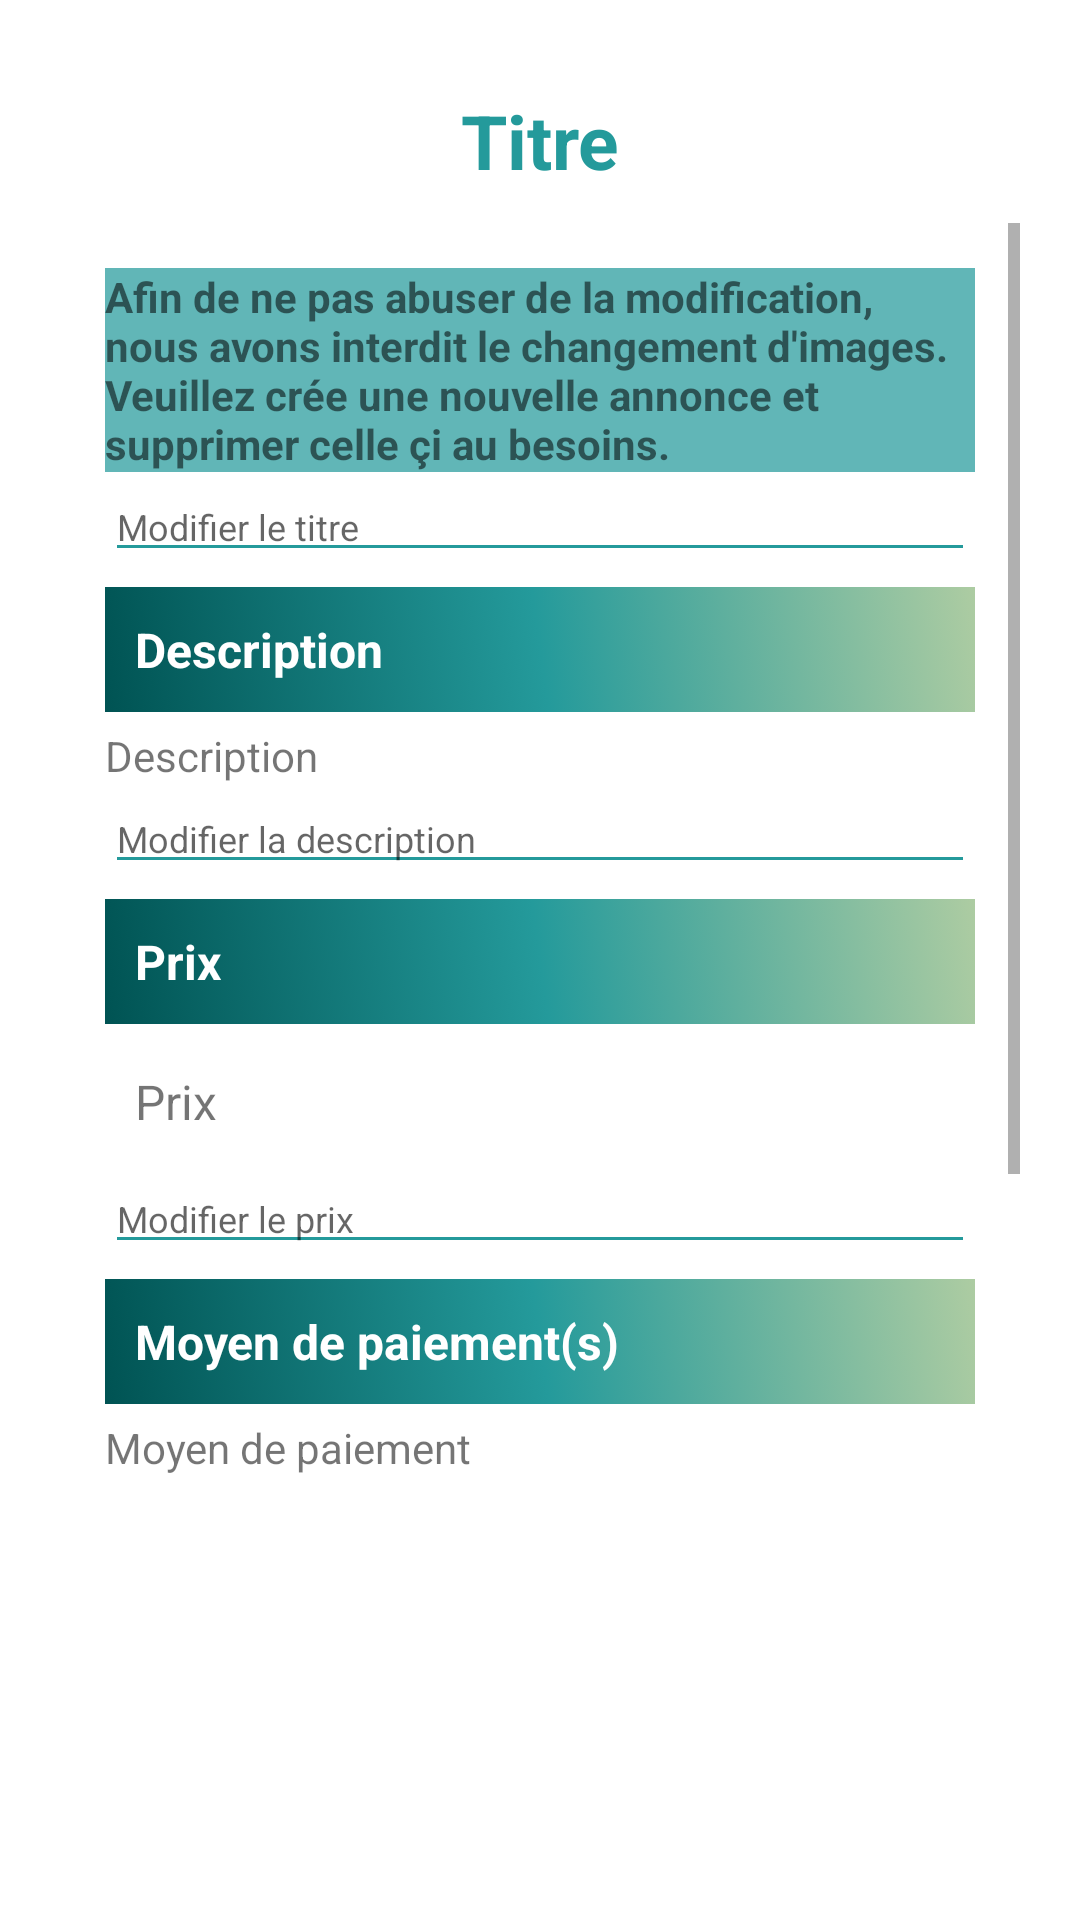

This screen was rendered from an Android layout file. Write that file and the resources it references.
<!-- AndroidManifest.xml: application theme Theme.LeBonPetitCoin -->
<!-- res/layout/fragment_modifier_annonce.xml -->
<?xml version="1.0" encoding="utf-8"?>
<LinearLayout xmlns:android="http://schemas.android.com/apk/res/android"
    android:layout_width="fill_parent"
    android:layout_height="fill_parent"
    xmlns:app="http://schemas.android.com/apk/res-auto"
    android:orientation="vertical"
    android:padding="20dp">


    <TextView
        style="@style/headerTextPrimary"
        android:id="@+id/titre"
        android:layout_width="fill_parent"
        android:layout_height="wrap_content"
        android:gravity="center"
        android:padding="10dp"
        android:text="Titre"
        android:textSize="25sp"
        android:textStyle="bold" />
    <View
        android:layout_width="fill_parent"
        android:layout_height="1px"
        />
    <ScrollView
        android:layout_width="match_parent"
        android:layout_height="201dp"
        android:visibility="gone"
        >
        <LinearLayout
            android:layout_width="match_parent"
            android:layout_height="match_parent"
            android:padding="15dp"
            android:orientation="vertical"
            >
            <ImageView
                android:id="@+id/image1"
                android:layout_width="match_parent"
                android:layout_height="200dp"
                android:scaleType="centerCrop"
                android:src="@drawable/seal"/>

            <ImageView
                android:id="@+id/image2"
                android:visibility="gone"
                android:layout_width="match_parent"
                android:layout_height="200dp"
                android:scaleType="centerCrop"
                android:src="@drawable/seal"/>
            <ImageView
                android:id="@+id/image3"
                android:visibility="gone"
                android:layout_width="match_parent"
                android:layout_height="200dp"
                android:scaleType="centerCrop"
                android:src="@drawable/seal"/>

            <ImageView
                android:id="@+id/image4"
                android:visibility="gone"
                android:layout_width="match_parent"
                android:layout_height="200dp"
                android:scaleType="centerCrop"
                android:src="@drawable/seal"/>
            <ImageView
                android:id="@+id/image5"
                android:visibility="gone"
                android:layout_width="match_parent"
                android:layout_height="200dp"
                android:scaleType="centerCrop"
                android:src="@drawable/seal"/>

            <ImageView
                android:id="@+id/image6"
                android:visibility="gone"
                android:layout_width="match_parent"
                android:layout_height="200dp"
                android:scaleType="centerCrop"
                android:src="@drawable/seal"/>
        </LinearLayout>
    </ScrollView>

    <View
        android:layout_width="fill_parent"
        android:layout_height="1px"
        />

    <ScrollView
        android:layout_width="match_parent"
        android:layout_height="wrap_content"
        >
        <LinearLayout
            android:layout_width="match_parent"
            android:layout_height="match_parent"
            android:padding="15dp"
            android:orientation="vertical"
            >
            <TextView
                android:text="@string/afin_de_ne_pas_abuser_de_la_modification_nous_avons_interdit_le_changement_d_images_veuillez_cr_e_une_nouvelle_annonce_et_supprimer_celle_i_au_besoins"
                android:layout_width="fill_parent"
                android:layout_height="wrap_content"
                android:background="@color/teal_transparent"
                android:textStyle="bold"/>

            <EditText
                android:id="@+id/titreEditText"
                android:hint="@string/modifier_le_titre"
                android:layout_width="match_parent"
                android:layout_height="wrap_content"
                style="@style/modifiedEditText"/>

            <TextView
                android:text="@string/description"
                android:layout_width="fill_parent"
                android:layout_height="wrap_content"
                android:layout_marginTop="5dp"
                android:background="@drawable/gradient_color"
                android:drawablePadding="8dp"
                android:gravity="center_vertical"
                android:padding="10dp"
                android:textSize="16sp"
                android:textColor="@color/white"
                android:textStyle="bold"/>

            <TextView
                android:id="@+id/descriptionTextView"
                android:text="@string/description"
                android:layout_width="fill_parent"
                android:layout_height="wrap_content"
                android:layout_marginTop="5dp"
                android:background="@android:color/transparent"
                android:drawablePadding="8dp"
                android:gravity="center_vertical"
 />
            <EditText
                android:id="@+id/descriptionEditText"
                android:hint="@string/modifier_la_description"
                android:layout_width="match_parent"
                android:layout_height="wrap_content"
                style="@style/modifiedEditText"/>

            <TextView
                android:text="@string/prix"
                android:layout_width="fill_parent"
                android:layout_height="wrap_content"
                android:layout_marginTop="5dp"
                android:background="@drawable/gradient_color"
                android:drawablePadding="8dp"
                android:gravity="center_vertical"
                android:padding="10dp"
                android:textSize="16sp"
                android:textColor="@color/white"
                android:textStyle="bold"/>

            <TextView
                android:id="@+id/prixTextView"
                android:text="@string/prix"
                android:layout_width="fill_parent"
                android:layout_height="wrap_content"
                android:layout_marginTop="5dp"
                android:background="@android:color/transparent"
                android:drawablePadding="8dp"
                android:gravity="center_vertical"
                android:padding="10dp"
                android:textSize="16sp" />
            <EditText
                android:id="@+id/prixEditText"
                android:hint="@string/modifier_le_prix"
                android:layout_width="match_parent"
                android:layout_height="wrap_content"
                android:inputType="numberDecimal"
                style="@style/modifiedEditText"/>

            <TextView
                android:text="@string/moyen_de_paiement_s"
                android:layout_width="fill_parent"
                android:layout_height="wrap_content"
                android:layout_marginTop="5dp"
                android:background="@drawable/gradient_color"
                android:drawablePadding="8dp"
                android:gravity="center_vertical"
                android:padding="10dp"
                android:textSize="16sp"
                android:textColor="@color/white"
                android:textStyle="bold"/>

            <TextView
                android:id="@+id/moyenDePaiementTextView"
                android:text="@string/moyen_de_paiement"
                android:layout_width="fill_parent"
                android:layout_height="wrap_content"
                android:layout_marginTop="5dp"
                android:background="@android:color/transparent"
                android:drawablePadding="8dp"
                android:gravity="center_vertical" />

            <androidx.recyclerview.widget.RecyclerView
                android:id="@+id/LMoyenDePaiement"
                android:layout_height="150dp"
                android:layout_width="match_parent"/>

            <TextView
                android:text="@string/cat_gorie_s"
                android:layout_width="fill_parent"
                android:layout_height="wrap_content"
                android:layout_marginTop="5dp"
                android:background="@drawable/gradient_color"
                android:drawablePadding="8dp"
                android:gravity="center_vertical"
                android:padding="10dp"
                android:textSize="16sp"
                android:textColor="@color/white"
                android:textStyle="bold"/>

            <TextView
                android:id="@+id/CategorieTextView"
                android:text="@string/cat_gorie"
                android:layout_width="fill_parent"
                android:layout_height="wrap_content"
                android:layout_marginTop="5dp"
                android:background="@android:color/transparent"
                android:drawablePadding="8dp"
                android:gravity="center_vertical" />

            <androidx.recyclerview.widget.RecyclerView
                android:id="@+id/LCategorie"
                android:layout_width="match_parent"
                android:layout_height="150dp"/>

            <com.google.android.material.button.MaterialButton
                style="@style/gradientButton"
                android:id="@+id/valider"
                android:text="@string/valider"
                app:backgroundTint="@null"
                android:layout_gravity="center_horizontal"
                android:layout_marginTop="@dimen/loginViewsMargin"/>

            <com.google.android.material.button.MaterialButton
                style="@style/viewParent"
                android:background="@drawable/rounded_rectangle_orange"
                android:id="@+id/supprimer"
                android:text="@string/supprimer"
                app:backgroundTint="@null"
                android:layout_gravity="center_horizontal"
                android:layout_marginTop="@dimen/loginViewsMargin"/>

        </LinearLayout>
    </ScrollView>

</LinearLayout>
<!-- resources referenced by this layout -->
<resources>
  <color name="teal_transparent">#B7249A9B</color>
  <color name="white">#FFFFFFFF</color>
  <dimen name="loginViewsMargin">20dp</dimen>
  <!-- drawable gradient_color (drawable) -->
  <?xml version="1.0" encoding="UTF-8"?>
  <selector xmlns:android="http://schemas.android.com/apk/res/android">
      <item>
          <shape>
              <gradient
                  android:startColor="@color/teal_900"
                  android:centerColor="@color/teal_500"
                  android:endColor="@color/green_500"
                  android:angle="45"/>
          </shape>
      </item>
  </selector>
  <string name="afin_de_ne_pas_abuser_de_la_modification_nous_avons_interdit_le_changement_d_images_veuillez_cr_e_une_nouvelle_annonce_et_supprimer_celle_i_au_besoins">Afin de ne pas abuser de la modification, nous avons interdit le changement d\'images. Veuillez crée une nouvelle annonce et supprimer celle çi au besoins.</string>
  <string name="cat_gorie">Catégorie</string>
  <string name="cat_gorie_s">Catégorie(s)</string>
  <string name="description">Description</string>
  <string name="modifier_la_description">Modifier la description</string>
  <string name="modifier_le_prix">Modifier le prix</string>
  <string name="modifier_le_titre">Modifier le titre</string>
  <string name="moyen_de_paiement">Moyen de paiement</string>
  <string name="moyen_de_paiement_s">Moyen de paiement(s)</string>
  <string name="prix">Prix</string>
  <string name="supprimer">Supprimer</string>
  <string name="valider">Valider</string>
  <style name="gradientButton" parent="viewParent">
          <item name="android:background">@drawable/button_gradient</item>
          <item name="android:textColor">@color/whiteTextColor</item>
          <item name="android:textStyle">bold</item>
      </style>
  <style name="headerTextPrimary" parent="headerText">
          <item name="android:textColor">@color/primaryTextColor</item>
      </style>
  <style name="modifiedEditText" parent="parent">
          <item name="android:textSize">@dimen/newsMoreTextSize</item>
          <item name="android:backgroundTint">@color/primaryTextColor</item>
      </style>
  <style name="viewParent">
          <item name="android:layout_width">wrap_content</item>
          <item name="android:layout_height">wrap_content</item>
      </style>
  <color name="teal_900">#005353</color>
  <color name="teal_500">#249A9B</color>
  <color name="green_500">#ADCCA2</color>
  <!-- drawable button_gradient (drawable) -->
  <?xml version="1.0" encoding="utf-8"?>
  <shape xmlns:android="http://schemas.android.com/apk/res/android"
      android:shape="rectangle" >
  
      <gradient
          android:startColor="@color/teal_900"
          android:centerColor="@color/teal_500"
          android:endColor="@color/green_500"
          android:angle="45"/>
  
      <corners
          android:radius="20dp">
      </corners>
  </shape>
  <color name="whiteTextColor">#fff</color>
  <style name="headerText" parent="parent">
          <item name="android:textSize">@dimen/headerTextSize</item>
          <item name="android:textAlignment">center</item>
          <item name="android:textColor">@color/whiteTextColor</item>
          <item name="android:textStyle">bold</item>
      </style>
  <color name="primaryTextColor">#249A9B</color>
  <style name="parent">
          <item name="android:layout_width">match_parent</item>
          <item name="android:layout_height">wrap_content</item>
      </style>
  <dimen name="newsMoreTextSize">12sp</dimen>
  <color name="purple_700">#FF3700B3</color>
  <color name="teal_700">#FF018786</color>
  <color name="teal_200">#FF03DAC5</color>
  <color name="black">#FF000000</color>
  <dimen name="headerTextSize">22sp</dimen>
</resources>
